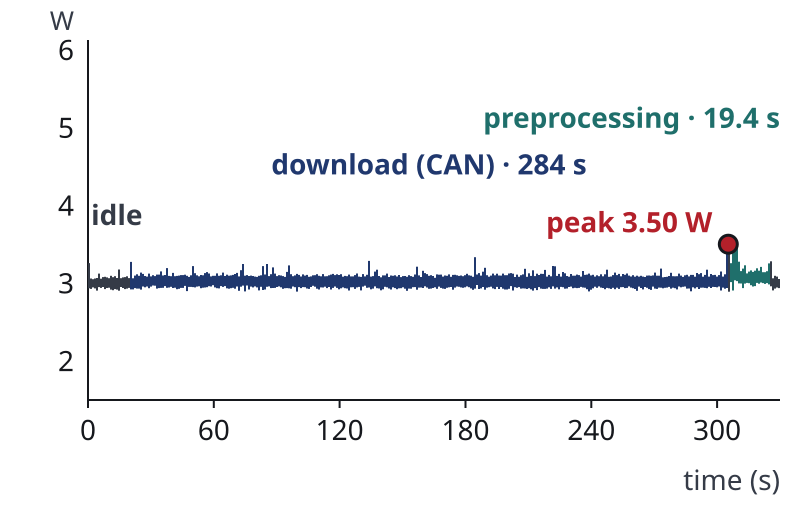

The table this chart was drawn from, first rows:
t_s, power_W
0.006, 3.26
0.019, 3.014
0.022, 2.983
0.033, 3.061
0.047, 3.021
0.052, 3.011
0.064, 2.982
0.077, 2.983
0.094, 3.032
0.094, 2.973
0.105, 2.984
0.115, 3.027
0.126, 2.997
0.132, 3.036
0.144, 2.993
0.154, 3.018
0.165, 2.97
0.177, 3.018
0.189, 3.001
0.190, 2.974
0.200, 2.977
0.212, 3.002
0.223, 2.985
0.234, 3.06
0.247, 3.046
0.259, 2.973
0.263, 3
0.275, 2.991
0.286, 2.993
0.297, 3.025
0.308, 3.018
0.313, 3.071
0.326, 3.052
0.337, 2.99
0.348, 2.997
0.349, 3.005
0.361, 2.996
0.375, 3.038
0.387, 3.028
0.398, 2.986
0.398, 3.04
0.409, 3.044
0.420, 3.035
0.431, 2.989
0.441, 3.033
0.453, 2.987
0.464, 3.004
0.474, 2.989
0.485, 3.043
0.496, 3.001
0.507, 2.97
0.521, 3.002
0.521, 3.014
0.541, 3.007
0.541, 3.034
0.558, 3
0.563, 2.996
0.574, 3.013
0.585, 2.975
0.596, 3.006
... 32,942 more rows
